Photos from the image-classification dataset "hymenoptera_data" in the GitHub repository choidot20/DeepQRcode-python-. Its 2 classes are: fake, real.

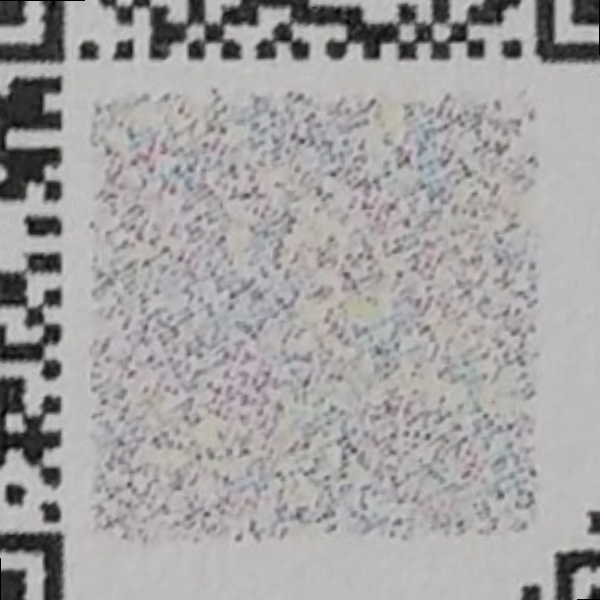
Label: real

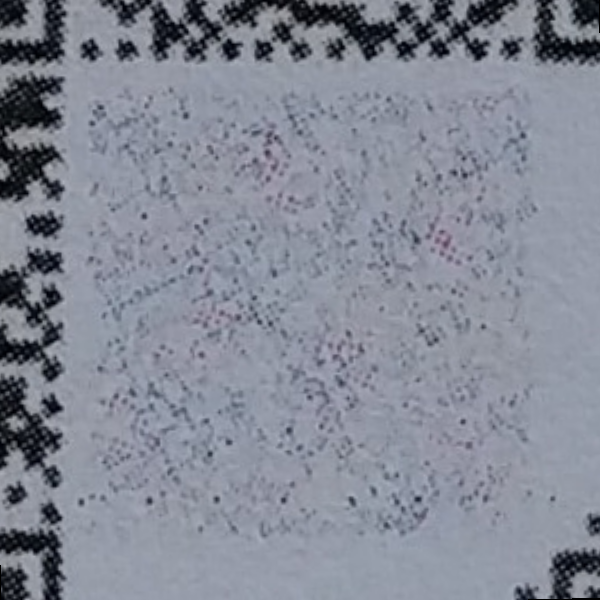
Label: fake

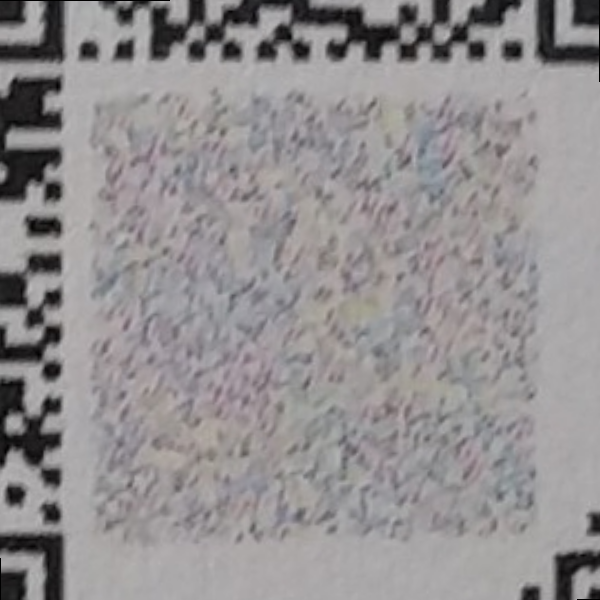
Label: real

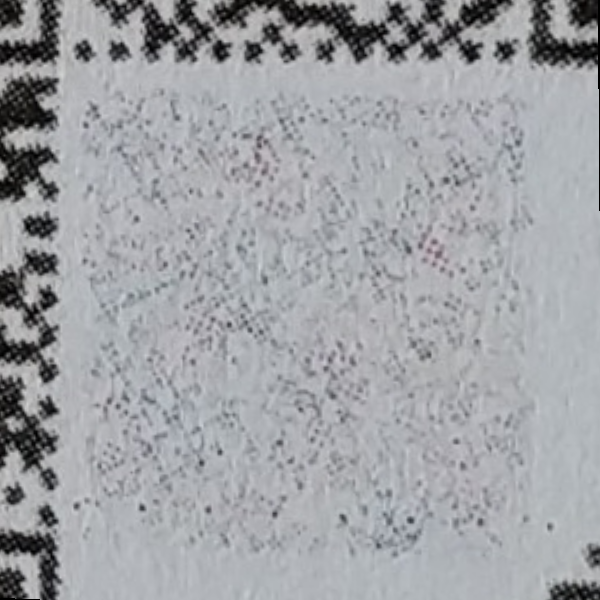
Label: fake

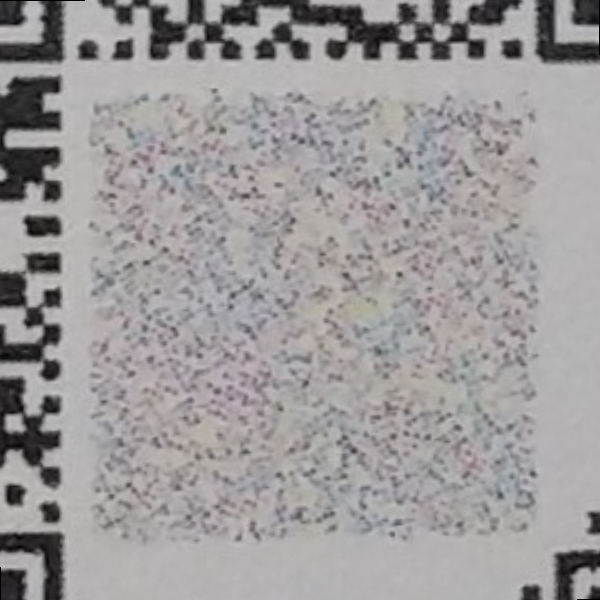
Label: real

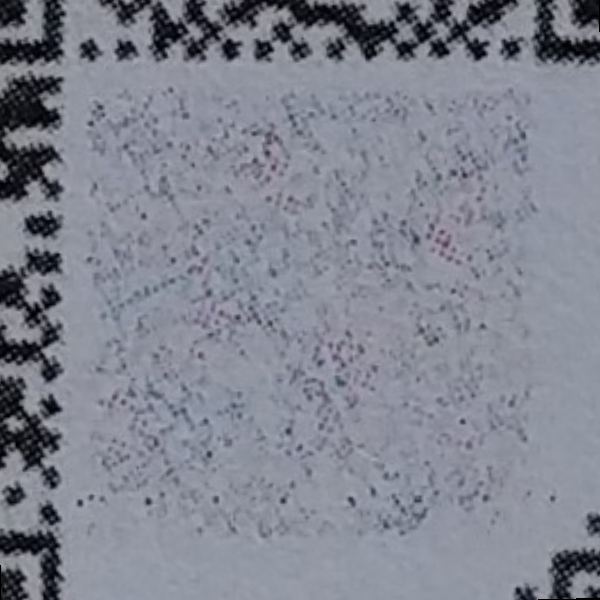
Label: fake
